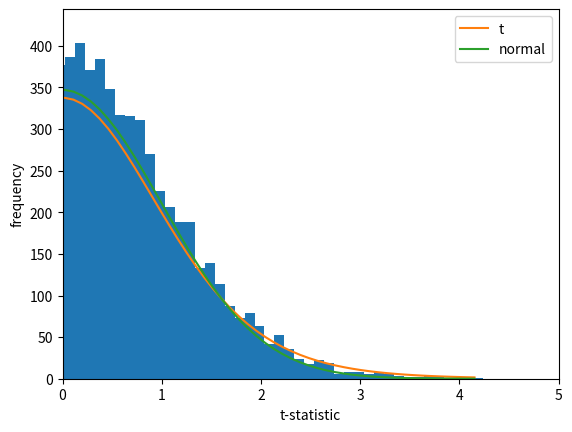

Recreate this plot in Python. (Note: this script raises an exception after producing the figure.)
# t-distribution
import numpy as np
from numpy.random import normal
from scipy.stats import t, norm

# simulation
mu_1, sigma = 10, 20
mu_2 = mu_1   # null-hypothesis
n = 10   # number of samples
df = n - 1 # degree of freedom
trialNum = 10000
tL = []
for _ in range(trialNum):
    d1, d2 = normal(mu_1, sigma, n), normal(mu_2, sigma, n)
    avg1 = np.average(d1)
    avg2 = np.average(d2)
    std1 = np.std(d1, ddof=1) # delta degree-of-freedom is set to one
    std2 = np.std(d2, ddof=1) # delta degree-of-freedom is set to one
    std = np.sqrt((std1 ** 2 + std2 ** 2))  # The 2-norm of the standard deviation vector
    standard_error = std / np.sqrt(n)
    t_statistic = (avg1 - avg2) / standard_error
    tL.append(t_statistic)

# analytic t and normal
xmin, xmax = np.percentile(tL, 0.01), np.percentile(tL, 99.99)
segmentNum = 100
x = np.linspace(xmin, xmax, segmentNum)
t_pdf = t.pdf(x, df, 0, 1)
normal_pdf = norm.pdf(x, 0, 1)

%matplotlib inline

import matplotlib.pyplot as plt
fig, ax = plt.subplots()
binNum = 100
ax.hist(tL, binNum)
ax.plot(x, t_pdf * trialNum * (xmax - xmin) / binNum, label='t')
ax.plot(x, normal_pdf * trialNum * (xmax - xmin) / binNum, label='normal')
ax.set_xlabel('t-statistic')
ax.set_ylabel('frequency')
ax.legend()
ax.set_xlim([0,5])
plt.savefig('../figs/t_distribution')
plt.show()

import numpy as np
from numpy.random import normal
import scipy as sp
from scipy.stats import ttest_ind
import matplotlib.pyplot as plt

# Type-I error
params1 = 5, 1
params2 = params1
trialNum = 1000
alpha = 0.05

for n in range(0, 5000, 500):
    false_rejection_cnt = 0
    for _ in range(trialNum):
        pval = ttest_ind([normal(*params1) for _ in range(n)], [normal(*params2) for _ in range(n)]).pvalue 
        if pval < alpha:
            false_rejection_cnt += 1
    typeIerror = false_rejection_cnt / trialNum
    print(typeIerror)

# Type-II error
d = 3
params1 = 5, 1
params2 = params1[0] + d, 1
trialNum = 1000
alpha = 0.01

for n in range(0, 5000, 500):
    false_acceptance_cnt = 0
    for _ in range(trialNum):
        pval = ttest_ind([normal(*params1) for _ in range(n)], [normal(*params2) for _ in range(n)]).pvalue 
        if pval > alpha:
            false_acceptance_cnt += 1
    typeIIerror = false_acceptance_cnt / trialNum
    print(typeIIerror)
